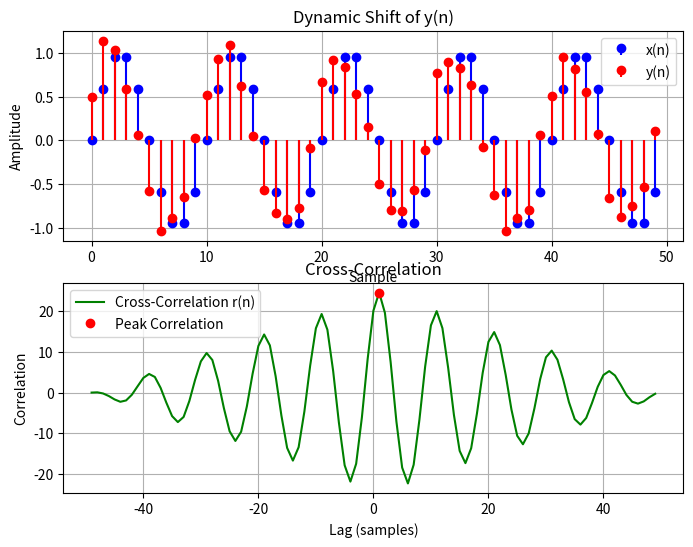

Recreate this plot in Python.
import numpy as np
import matplotlib.pyplot as plt
from matplotlib.animation import FuncAnimation
def generate_signals():
    n = np.arange(50)
    x = np.sin(2 * np.pi * 0.1 * n)
    y = np.roll(x, shift=10) + 0.1 * np.random.randn(len(n))
    return x, y
def compute_cross_correlation(x, y):
    N = len(x)
    r = np.correlate(x, y, mode='full')
    lags = np.arange(-N + 1, N)
    return r, lags
def animate(i):
    global y_shifted, r_values, peak_index
    y_shifted = np.roll(y_original, shift=i)
    ax[0].cla()
    ax[0].stem(x_original, linefmt="b-", markerfmt="bo", basefmt=" ", label="x(n)")
    ax[0].stem(y_shifted, linefmt="r-", markerfmt="ro", basefmt=" ", label="y(n)")
    ax[0].set_title("Dynamic Shift of y(n)")
    ax[0].set_xlabel("Sample")
    ax[0].set_ylabel("Amplitude")
    ax[0].legend()
    ax[0].grid()

    r_values, _ = compute_cross_correlation(x_original, y_shifted)
    line_corr.set_ydata(r_values)
    peak_index = np.argmax(r_values)
    marker_corr.set_data([lags[peak_index]], [r_values[peak_index]])

    return line_corr, marker_corr
x_original, y_original = generate_signals()
y_shifted = y_original.copy()
r_values, lags = compute_cross_correlation(x_original, y_original)
peak_index = np.argmax(r_values)
fig, ax = plt.subplots(2, 1, figsize=(8, 6))
ax[0].stem(x_original, linefmt="b-", markerfmt="bo", basefmt=" ", label="x(n)")
ax[0].stem(y_original, linefmt="r-", markerfmt="ro", basefmt=" ", label="y(n)")
ax[0].set_title("Dynamic Shift of y(n)")
ax[0].set_xlabel("Sample")
ax[0].set_ylabel("Amplitude")
ax[0].legend()
ax[0].grid()
line_corr, = ax[1].plot(lags, r_values, "g-", label="Cross-Correlation r(n)")
marker_corr, = ax[1].plot([lags[peak_index]], [r_values[peak_index]], "ro", label="Peak Correlation")
ax[1].set_title("Cross-Correlation")
ax[1].set_xlabel("Lag (samples)")
ax[1].set_ylabel("Correlation")
ax[1].legend()
ax[1].grid()

ani = FuncAnimation(
    fig,
    animate,
    frames=len(x_original),  
    interval=1000,           
    blit=False            
)

ani.save("cross_correlation_simulation.gif", writer="pillow", fps=10)  
print("Animation saved as cross_correlation_simulation.gif")

plt.show()
